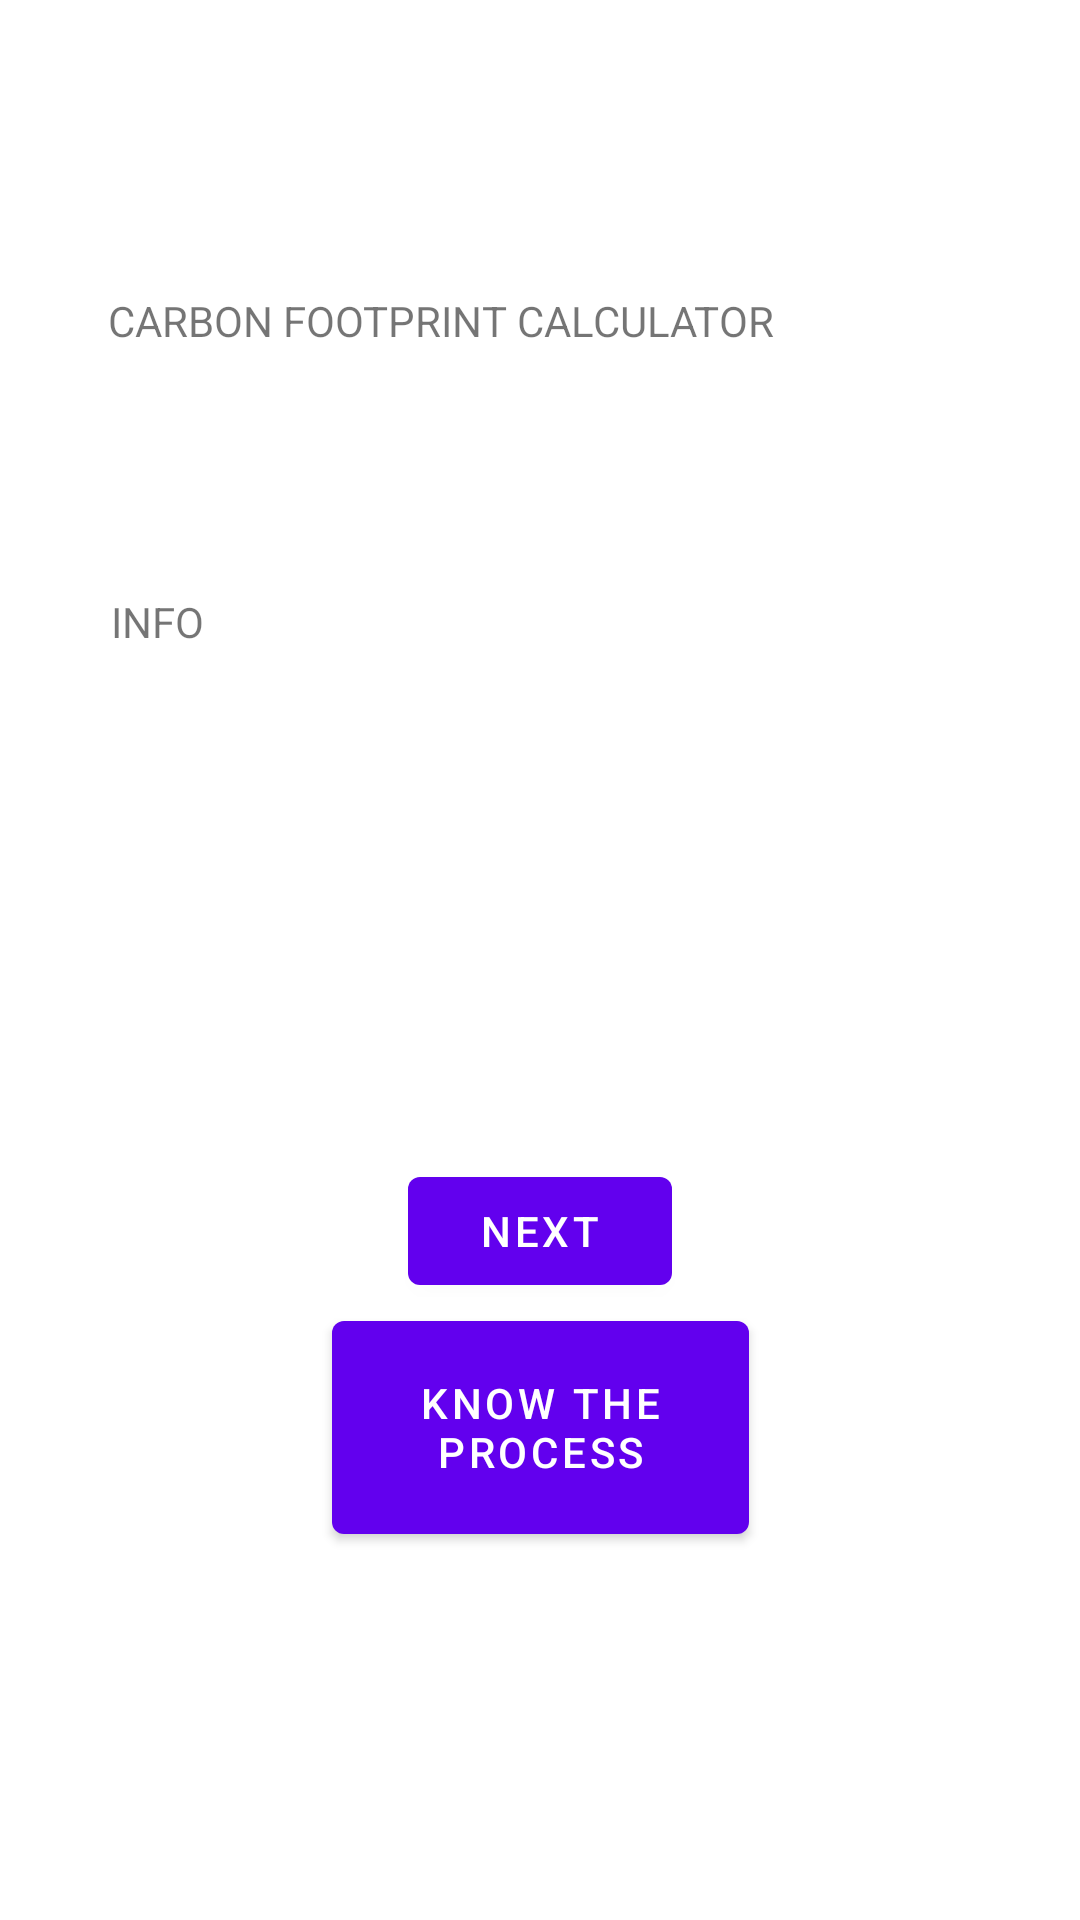

Reconstruct the res/layout file that produces this screen, plus the resources it refers to.
<!-- AndroidManifest.xml: application theme Theme.MainActivity -->
<!-- res/layout/activity_main.xml -->
<?xml version="1.0" encoding="utf-8"?>
<androidx.constraintlayout.widget.ConstraintLayout xmlns:android="http://schemas.android.com/apk/res/android"
    xmlns:app="http://schemas.android.com/apk/res-auto"
    xmlns:tools="http://schemas.android.com/tools"
    android:layout_width="match_parent"
    android:layout_height="match_parent"
    tools:context=".MainActivity">

    <TextView
        android:id="@+id/textView"
        android:layout_width="288dp"
        android:layout_height="83dp"
        android:text="CARBON FOOTPRINT CALCULATOR"
        app:layout_constraintBottom_toBottomOf="parent"
        app:layout_constraintLeft_toLeftOf="parent"
        app:layout_constraintRight_toRightOf="parent"
        app:layout_constraintTop_toTopOf="parent"
        app:layout_constraintVertical_bias="0.175" />

    <Button
        android:id="@+id/button"
        android:layout_width="wrap_content"
        android:layout_height="wrap_content"
        android:onClick="launchInput"
        android:text="NEXT"
        app:layout_constraintBottom_toBottomOf="parent"
        app:layout_constraintEnd_toEndOf="parent"
        app:layout_constraintStart_toStartOf="parent"
        app:layout_constraintTop_toBottomOf="@+id/textView" />

    <TextView
        android:id="@+id/textView2"
        android:layout_width="286dp"
        android:layout_height="171dp"
        android:text="INFO"
        app:layout_constraintBottom_toTopOf="@+id/button"
        app:layout_constraintEnd_toEndOf="parent"
        app:layout_constraintStart_toStartOf="parent"
        app:layout_constraintTop_toBottomOf="@+id/textView"
        app:layout_constraintVertical_bias="0.491" />

    <Button
        android:id="@+id/button2"
        android:layout_width="139dp"
        android:layout_height="83dp"
        android:onClick="launchknowprocess"
        android:text="KNOW THE PROCESS"
        app:layout_constraintEnd_toEndOf="parent"
        app:layout_constraintStart_toStartOf="parent"
        app:layout_constraintTop_toBottomOf="@+id/button" />

</androidx.constraintlayout.widget.ConstraintLayout>
<!-- resources referenced by this layout -->
<resources>
  <style name="Theme.MainActivity" parent="Theme.MaterialComponents.DayNight.DarkActionBar">
          
          <item name="colorPrimary">@color/purple_500</item>
          <item name="colorPrimaryVariant">@color/purple_700</item>
          <item name="colorOnPrimary">@color/white</item>
          
          <item name="colorSecondary">@color/teal_200</item>
          <item name="colorSecondaryVariant">@color/teal_700</item>
          <item name="colorOnSecondary">@color/black</item>
          
          <item name="android:statusBarColor" tools:targetApi="l">?attr/colorPrimaryVariant</item>
          
      </style>
  <color name="purple_500">#FF6200EE</color>
  <color name="purple_700">#FF3700B3</color>
  <color name="white">#FFFFFFFF</color>
  <color name="teal_200">#FF03DAC5</color>
  <color name="teal_700">#FF018786</color>
  <color name="black">#FF000000</color>
</resources>
